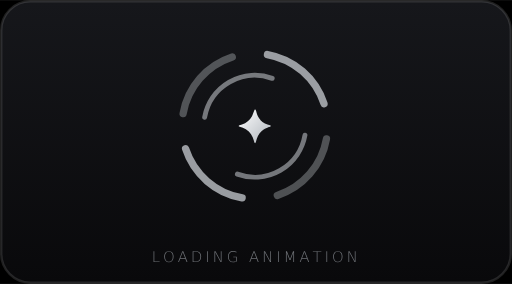
t = 0.00 s
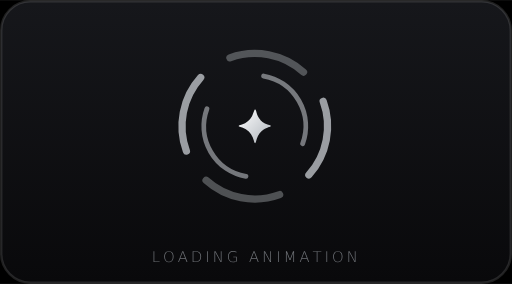
t = 1.00 s
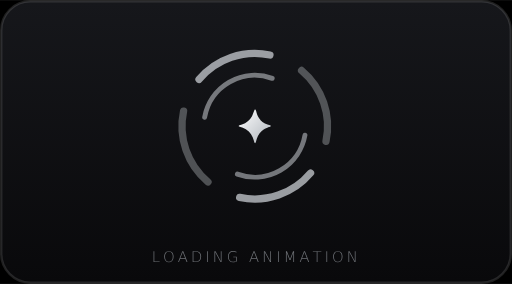
t = 2.00 s
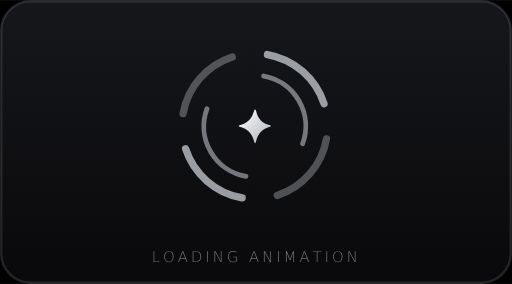
t = 3.00 s
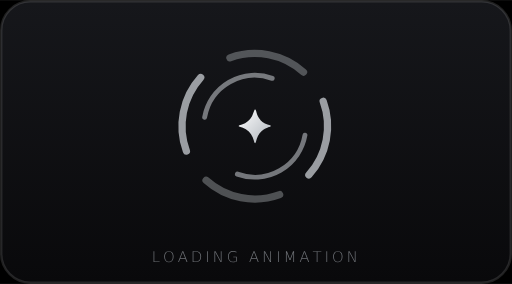
t = 4.00 s
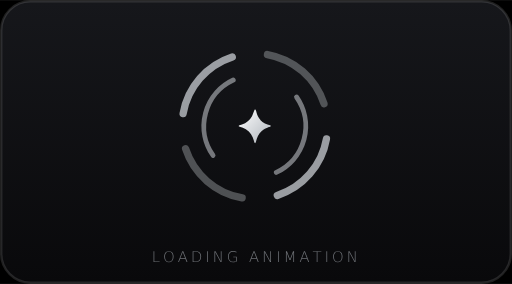
t = 4.50 s

The animated SVG that drew these frames (rendered in a browser with its animation timeline set to each time). Animation: 2 SMIL elements (animateTransform=2); one cycle of 6.00 s, repeats indefinitely.

<svg xmlns="http://www.w3.org/2000/svg" viewBox="0 0 211 117" width="211" height="117">
<title>Model loading animation card</title>
<defs><linearGradient id="s" x1="0" y1="0" x2="1" y2="1"><stop offset="0" stop-color="#ffffff"/><stop offset="1" stop-color="#aeb4bb"/></linearGradient><linearGradient id="card" x1="0" y1="0" x2="0" y2="1"><stop offset="0" stop-color="#16171b"/><stop offset="1" stop-color="#09090b"/></linearGradient><linearGradient id="tile" x1="0" y1="0" x2="0" y2="1"><stop offset="0" stop-color="#2b2d33"/><stop offset="1" stop-color="#0a0a0c"/></linearGradient></defs>
<rect width="211" height="117" rx="0" fill="#000000"/>
<rect x="0.5" y="0.5" width="210" height="116" rx="12" fill="url(#card)" stroke="#ffffff" stroke-opacity="0.12"/><g><animateTransform attributeName="transform" type="rotate" from="0 105 52" to="360 105 52" dur="6s" repeatCount="indefinite"/><path d="M110.21 22.46 A30 30 0 0 1 133.53 42.73" fill="none" stroke="#c9cdd2" stroke-opacity="0.75" stroke-width="3" stroke-linecap="round"/><path d="M134.54 57.21 A30 30 0 0 1 114.27 80.53" fill="none" stroke="#c9cdd2" stroke-opacity="0.35" stroke-width="3" stroke-linecap="round"/><path d="M99.79 81.54 A30 30 0 0 1 76.47 61.27" fill="none" stroke="#c9cdd2" stroke-opacity="0.75" stroke-width="3" stroke-linecap="round"/><path d="M75.46 46.79 A30 30 0 0 1 95.73 23.47" fill="none" stroke="#c9cdd2" stroke-opacity="0.35" stroke-width="3" stroke-linecap="round"/></g><g><animateTransform attributeName="transform" type="rotate" from="360 105 52" to="0 105 52" dur="4s" repeatCount="indefinite"/><path d="M125.68 55.65 A21 21 0 0 1 97.82 71.73" fill="none" stroke="#c9cdd2" stroke-opacity="0.55" stroke-width="2" stroke-linecap="round"/><path d="M84.32 48.35 A21 21 0 0 1 112.18 32.27" fill="none" stroke="#c9cdd2" stroke-opacity="0.55" stroke-width="2" stroke-linecap="round"/></g><g transform="translate(98.37 45)"><g fill="url(#s)" transform="translate(0.00 0.00) scale(0.06222) translate(-441.0 -505.0)">
<path d="M0 0 C4.14 3.65 5.84 6.44 7.29 11.75 C7.67 13.08 8.05 14.42 8.44 15.75 C8.53 16.1 8.53 16.1 9.02 17.85 C14.45 37.15 22.04 54.49 35 70 C35.53 70.71 36.07 71.42 36.62 72.14 C51.43 90.87 77.82 99.47 99.75 106.08 C102.12 107.05 103.35 108.07 105 110 C104.44 111.82 104.44 111.82 103 114 C100.62 115.12 98.41 115.99 95.94 116.81 C94.48 117.33 93.02 117.85 91.56 118.38 C90.81 118.64 90.05 118.91 89.28 119.18 C72.85 125.07 58.3 132.57 45 144 C44.25 144.59 43.51 145.18 42.74 145.79 C22.78 162.17 12.78 189.86 6.68 214.13 C5.64 218.2 4.38 221.52 2 225 C0.12 224.77 0.12 224.77 -2 224 C-3.05 222.23 -3.05 222.23 -3.88 219.75 C-4.04 219.25 -4.04 219.25 -4.88 216.74 C-5.73 213.91 -6.53 211.08 -7.3 208.23 C-15.97 176.34 -31.27 149.39 -60.5 132.44 C-73.25 125.31 -87.1 120.37 -101.03 116.11 C-103.84 115.06 -105.74 113.93 -108 112 C-107.45 110.18 -107.45 110.18 -106 108 C-103.58 106.83 -101.34 105.92 -98.81 105.06 C-98.1 104.81 -97.38 104.55 -96.64 104.28 C-93.17 103.05 -89.68 101.89 -86.17 100.79 C-57.11 91.59 -34.32 73.57 -19.8 46.57 C-15.82 38.67 -12.83 30.47 -9.99 22.11 C-9.64 21.08 -9.29 20.05 -8.93 18.99 C-8.24 16.95 -7.56 14.91 -6.89 12.86 C-5.22 7.87 -3.74 3.87 0 0 Z " transform="translate(549 505)"/>
</g></g><path transform="translate(62.53 108)" d="M0.7535204475308642 -4.500024112654321H1.0549286265432098V-0.24715470679012344H3.246166087962963V0.0H0.7535204475308642ZM5.895939429012346 -3.7826726466049383Q5.461911651234567 -3.2190393518518516 5.461911651234567 -2.245490933641975Q5.461911651234567 -1.2779706790123457 5.895939429012346 -0.7143373842592593Q6.332981288580247 -0.15070408950617284 7.071431327160494 -0.15070408950617284Q7.809881365740741 -0.15070408950617284 8.243909143518518 -0.7143373842592593Q8.674922839506173 -1.2779706790123457 8.674922839506173 -2.245490933641975Q8.674922839506173 -3.2190393518518516 8.243909143518518 -3.7826726466049383Q7.809881365740741 -4.3463059413580245 7.071431327160494 -4.3463059413580245Q6.332981288580247 -4.3463059413580245 5.895939429012346 -3.7826726466049383ZM7.071431327160494 -4.581404320987654Q7.945515046296296 -4.581404320987654 8.469965277777778 -3.9484471450617282Q8.994415509259259 -3.3124758873456788 8.994415509259259 -2.245490933641975Q8.994415509259259 -1.181520061728395 8.469965277777778 -0.5485628858024691Q7.945515046296296 0.08740837191358025 7.071431327160494 0.08740837191358025Q6.194333526234567 0.08740837191358025 5.666869212962963 -0.5455488040123456Q5.142418981481481 -1.1785059799382716 5.142418981481481 -2.245490933641975Q5.142418981481481 -3.3124758873456788 5.666869212962963 -3.9484471450617282Q6.194333526234567 -4.581404320987654 7.071431327160494 -4.581404320987654ZM12.792554012345677 -4.195601851851852 11.828047839506171 -1.6637731481481481H13.741989776234567ZM12.599652777777777 -4.500024112654321H12.99449749228395L14.715538194444443 0.0H14.371932870370369L13.835426311728394 -1.4136043595679013H11.734611304012343L11.201118827160492 0.0H10.881626157407407ZM17.17843846450617 -4.243827160493827V-0.244140625H18.070606674382713Q19.08936631944444 -0.244140625 19.562577160493824 -0.7263937114197531Q20.03880208333333 -1.2086467978395061 20.03880208333333 -2.248505015432099Q20.03880208333333 -3.282335069444444 19.562577160493824 -3.7645881558641974Q19.08936631944444 -4.243827160493827 18.070606674382713 -4.243827160493827ZM16.871002121913577 -4.500024112654321H17.977170138888887Q19.206915509259257 -4.500024112654321 19.782605131172836 -3.954475308641975Q20.358294753086415 -3.411940586419753 20.358294753086415 -2.2545331790123457Q20.358294753086415 -1.0910976080246912 19.779591049382713 -0.5455488040123456Q19.20088734567901 0.0 17.977170138888887 0.0H16.871002121913577ZM22.821195023148146 -4.500024112654321H23.134659529320984V0.0H22.821195023148146ZM25.841700424382715 -4.500024112654321H26.287784529320987L28.46997974537037 -0.38580246913580246V-4.500024112654321H28.771387924382715V0.0H28.343388310185183L26.149136766975307 -4.14134837962963V0.0H25.841700424382715ZM34.73966531635802 -0.382788387345679V-1.9591531635802468H33.59130015432099V-2.2063078703703702H35.03805941358024V-0.2381124614197531Q34.715552662037034 -0.07836612654320987 34.32975019290123 0.0Q33.94394772376543 0.08138020833333333 33.50389178240741 0.08740837191358025Q32.52732928240741 0.08740837191358025 31.978766396604936 -0.5304783950617283Q31.427189429012344 -1.1453510802469136 31.427189429012344 -2.245490933641975Q31.427189429012344 -3.3486448688271606 31.978766396604936 -3.966531635802469Q32.52732928240741 -4.581404320987654 33.50389178240741 -4.581404320987654Q33.90777874228395 -4.581404320987654 34.26645447530864 -4.500024112654321Q34.62814429012346 -4.4126157407407405 34.9295524691358 -4.243827160493827V-3.9514612268518516Q34.62513020833333 -4.120249807098765 34.278510802469135 -4.207658179012346Q33.93490547839506 -4.292052469135802 33.5551311728395 -4.292052469135802Q32.647892554012344 -4.292052469135802 32.192766203703705 -3.7766444830246915Q31.73763985339506 -3.2642505787037037 31.73763985339506 -2.245490933641975Q31.73763985339506 -1.2116608796296295 32.192766203703705 -0.6902247299382716Q32.647892554012344 -0.16577449845679013 33.5551311728395 -0.16577449845679013Q33.92586323302469 -0.16577449845679013 34.21822916666667 -0.2170138888888889Q34.507581018518515 -0.2712673611111111 34.73966531635802 -0.382788387345679ZM42.15208333333333 -4.195601851851852 41.187577160493824 -1.6637731481481481H43.101519097222216ZM41.959182098765424 -4.500024112654321H42.3540268132716L44.075067515432096 0.0H43.73146219135802L43.194955632716045 -1.4136043595679013H41.094140624999994L40.56064814814815 0.0H40.24115547839506ZM46.22751736111111 -4.500024112654321H46.67360146604938L48.85579668209876 -0.38580246913580246V-4.500024112654321H49.15720486111111V0.0H48.72920524691358L46.5349537037037 -4.14134837962963V0.0H46.22751736111111ZM52.04509066358025 -4.500024112654321H52.35855516975308V0.0H52.04509066358025ZM55.30973668981481 -4.500024112654321H55.72869405864197L56.979538001543204 -1.1634355709876543L58.236410108024685 -4.500024112654321H58.65235339506172V0.0H58.34491705246913V-3.9514612268518516L57.18750964506172 -0.8650414737654321H56.771566358024685L55.6171730324074 -3.9514612268518516V0.0H55.30973668981481ZM62.938773148148144 -4.195601851851852 61.97426697530864 -1.6637731481481481H63.88820891203703ZM62.74587191358024 -4.500024112654321H63.140716628086416L64.8617573302469 0.0H64.51815200617284L63.98164544753086 -1.4136043595679013H61.88083043981481L61.34733796296296 0.0H61.02784529320987ZM66.40234857253085 -4.500024112654321H69.90169753086418V-4.252869405864198H68.30423418209875V0.0H67.99981192129628V-4.252869405864198H66.40234857253085ZM71.98482349537036 -4.500024112654321H72.2982880015432V0.0H71.98482349537036ZM75.5147087191358 -3.7826726466049383Q75.08068094135803 -3.2190393518518516 75.08068094135803 -2.245490933641975Q75.08068094135803 -1.2779706790123457 75.5147087191358 -0.7143373842592593Q75.9517505787037 -0.15070408950617284 76.69020061728395 -0.15070408950617284Q77.42865065586419 -0.15070408950617284 77.86267843364197 -0.7143373842592593Q78.29369212962962 -1.2779706790123457 78.29369212962962 -2.245490933641975Q78.29369212962962 -3.2190393518518516 77.86267843364197 -3.7826726466049383Q77.42865065586419 -4.3463059413580245 76.69020061728395 -4.3463059413580245Q75.9517505787037 -4.3463059413580245 75.5147087191358 -3.7826726466049383ZM76.69020061728395 -4.581404320987654Q77.56428433641975 -4.581404320987654 78.08873456790123 -3.9484471450617282Q78.61318479938271 -3.3124758873456788 78.61318479938271 -2.245490933641975Q78.61318479938271 -1.181520061728395 78.08873456790123 -0.5485628858024691Q77.56428433641975 0.08740837191358025 76.69020061728395 0.08740837191358025Q75.81310281635803 0.08740837191358025 75.28563850308642 -0.5455488040123456Q74.76118827160494 -1.1785059799382716 74.76118827160494 -2.245490933641975Q74.76118827160494 -3.3124758873456788 75.28563850308642 -3.9484471450617282Q75.81310281635803 -4.581404320987654 76.69020061728395 -4.581404320987654ZM81.06402874228395 -4.500024112654321H81.51011284722222L83.6923080632716 -0.38580246913580246V-4.500024112654321H83.99371624228395V0.0H83.56571662808642L81.37146508487655 -4.14134837962963V0.0H81.06402874228395Z" fill="#6f7277"/>
</svg>
